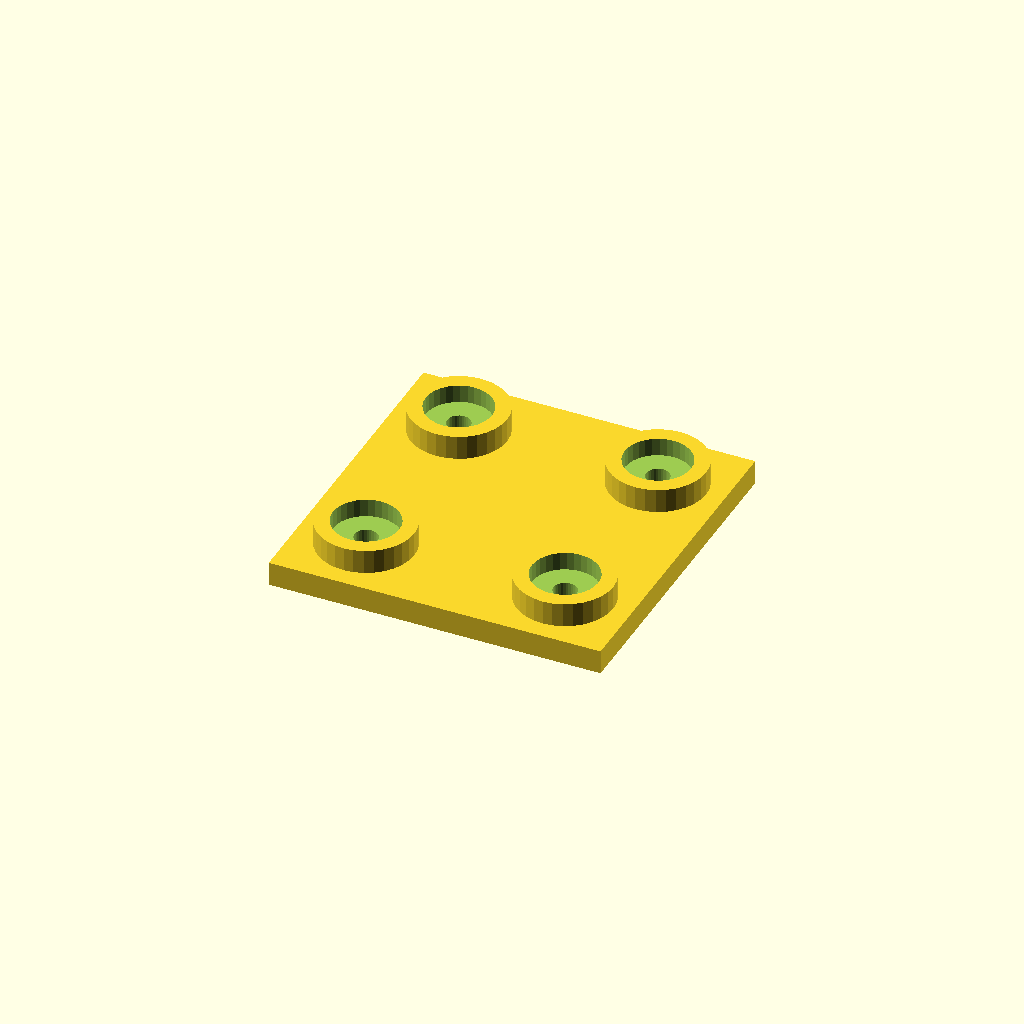
Cell 1 — every parameter at its default value.
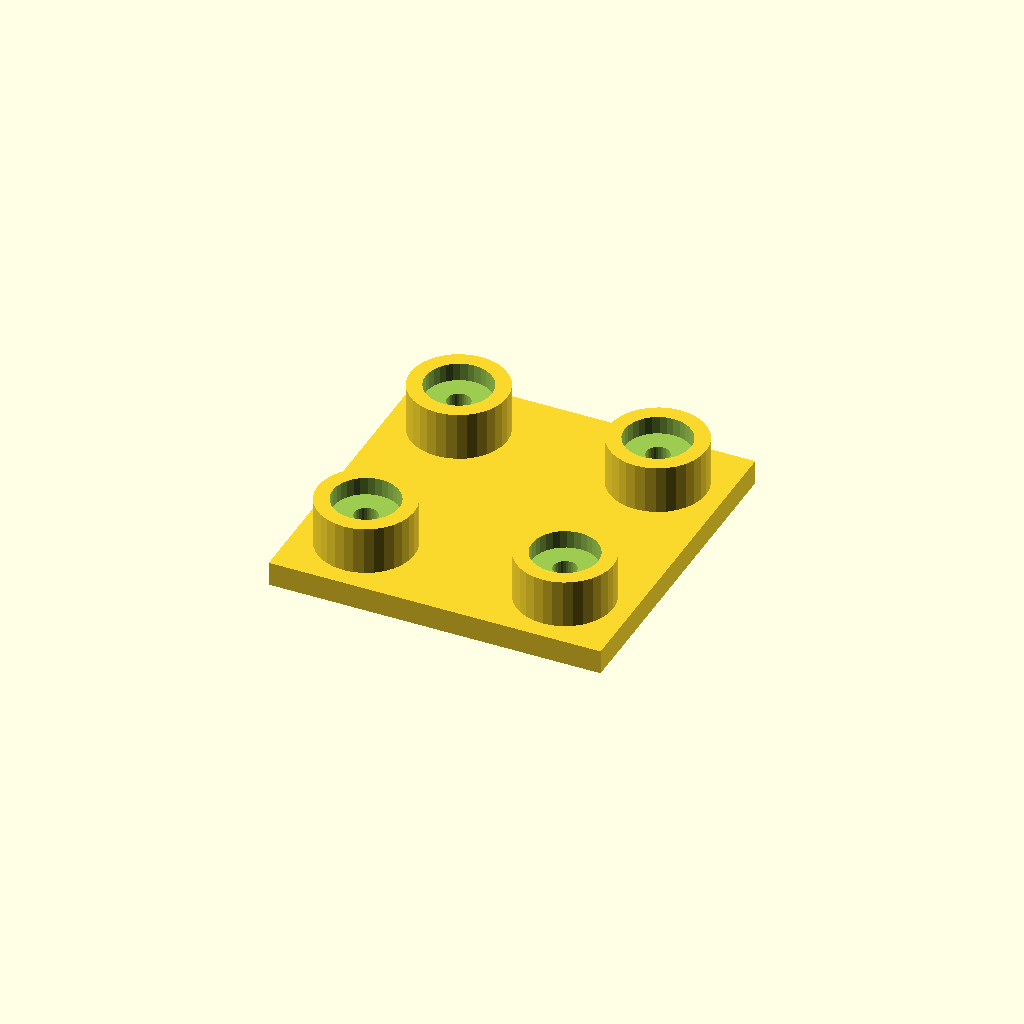
Cell 2 — boss_h set to 16, the other parameters unchanged.
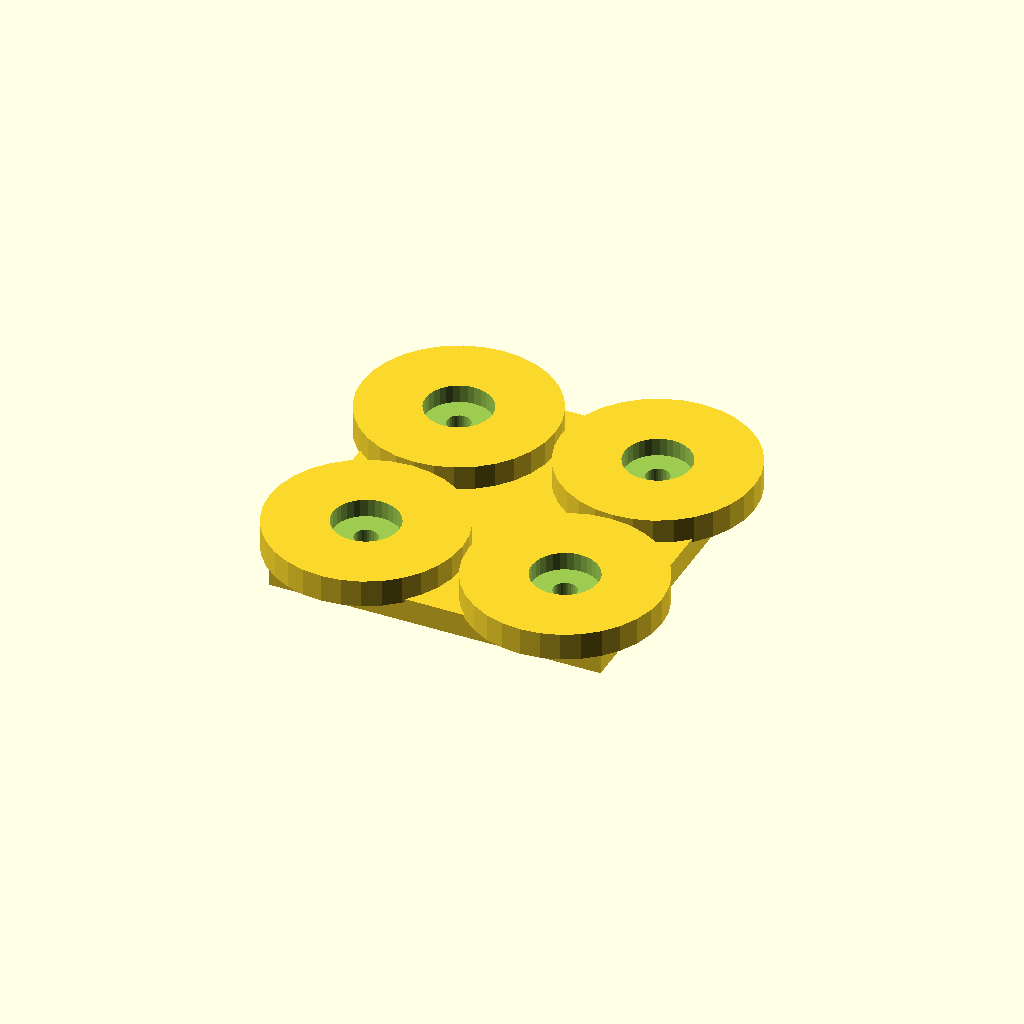
Cell 3: the same model with boss_d = 64.
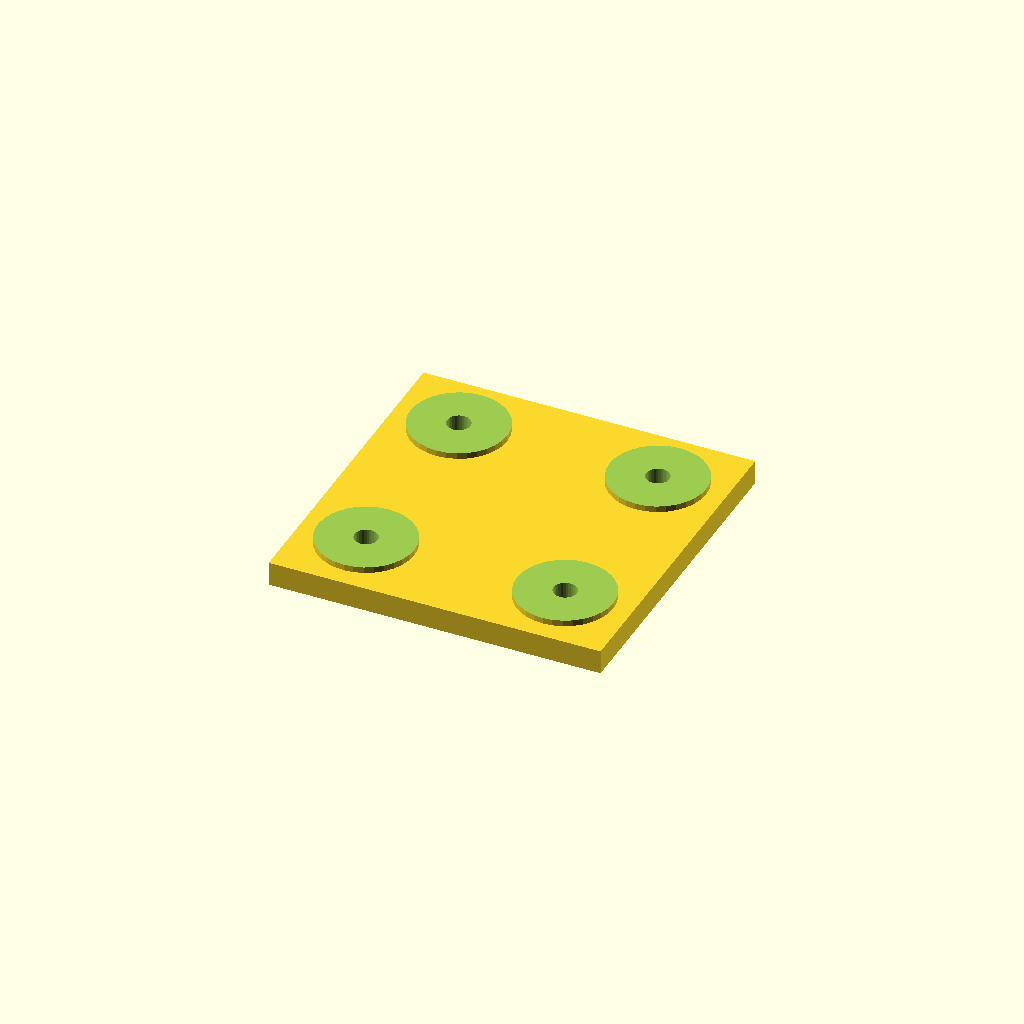
Cell 4 — socket_d set to 44, the other parameters unchanged.
All cells are drawn from one camera (rotation 55°, 0°, 25°, orthographic, colour scheme Cornfield), so only the parameter changes between them.
The OpenSCAD source (optional_data/data/place1/socketpads/part_0128.scad):
$fn = 32;

// ----------------------------------------------------------------------
// Socket pad plate
// bosses with counterbored sockets for the screws
// ----------------------------------------------------------------------

// --- parameters (mm) ---
base_t = 8;             // base plate thickness
boss_h = 8;             // boss height above the base plate
boss_d = 32;            // boss diameter
socket_d = 22;          // socket diameter
socket_depth = 6;       // socket depth from the boss face
bolt_d = 7.7;           // screw clearance hole through the socket floor
plate = [110, 110, 8];  // overall size (x, y, z)
edge = 22;              // boss centre offset from the plate edge
pads = 4;               // boss count, one per corner

// --- derived feature positions (mm) ---
height = base_t + boss_h;        // = 16   overall height of the part
corner_x = plate[0] / 2 - edge;  // = 33   boss centre X
corner_y = plate[1] / 2 - edge;  // = 33   boss centre Y
feature_centers = [
  [corner_x, corner_y],
  [-corner_x, corner_y],
  [-corner_x, -corner_y],
  [corner_x, -corner_y]
];   // boss centres: sockets, holes and the pads themselves are placed from here

// base plate, bosses on feature_centers, socket + through hole in each
difference() {
  union() {
    cube(plate, center = true);
    for (centre = feature_centers)
      translate([centre[0], centre[1], plate[2] / 2 - 1])
        cylinder(d = boss_d, h = boss_h + 1);
  }
  for (centre = feature_centers) {
    translate([centre[0], centre[1], plate[2] / 2 + boss_h - socket_depth])
      cylinder(d = socket_d, h = socket_depth + 1);
    translate([centre[0], centre[1], -height])
      cylinder(d = bolt_d, h = 2 * height + 2);  // through the socket floor
  }
}
Customizer parameters (derived from the source; name, type, default, range or options):
base_t: number, default 8
boss_h: number, default 8
boss_d: number, default 32
socket_d: number, default 22
socket_depth: number, default 6
bolt_d: number, default 7.7
plate: vector, default [110, 110, 8]
edge: number, default 22
pads: number, default 4
